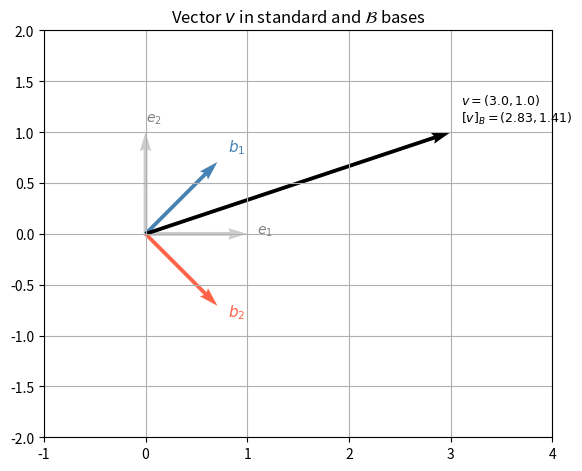

This figure's Python source:
import numpy as np
import matplotlib.pyplot as plt
np.random.seed(1)

def coords(v, B):
    """
    Coordinates of v in the basis B.
    B : n x n matrix whose columns are basis vectors.
    Returns [v]_B = B^{-1} v.
    """
    return np.linalg.solve(B, v)

def from_coords(c, B):
    """Recover v from coordinates c in basis B: v = B c."""
    return B @ c


# --- Example: B = {(1,1), (1,-1)} / sqrt(2)  (orthonormal basis of R^2) ---
B = np.array([[1., 1.], [1., -1.]]) / np.sqrt(2)

v = np.array([3., 1.])
c = coords(v, B)
print('v in standard basis:', v)
print('v in basis B:       ', np.round(c, 4))
print('Reconstruct v from coords:', np.round(from_coords(c, B), 4))
print('Match:', np.allclose(from_coords(c, B), v))

# Visualise: v decomposed in both bases
fig, ax = plt.subplots(figsize=(6, 6))
colors = ['steelblue', 'tomato']

# Standard basis vectors and v
for e, lbl, col in [(np.array([1.,0.]),'$e_1$','gray'), (np.array([0.,1.]),'$e_2$','gray')]:
    ax.quiver(0,0,*e, color=col, angles='xy', scale_units='xy', scale=1, alpha=0.4)
    ax.text(*(e*1.1), lbl, fontsize=10, color=col)

# Basis B vectors
for i, (bi, col) in enumerate(zip(B.T, ['steelblue','tomato'])):
    ax.quiver(0,0,*bi, color=col, angles='xy', scale_units='xy', scale=1, lw=2)
    ax.text(*(bi*1.15), f'$b_{i+1}$', fontsize=11, color=col)

# Vector v decomposed in B
ax.quiver(0,0,*v, color='black', angles='xy', scale_units='xy', scale=1, lw=2.5)
ax.text(*(v+0.1), f'$v=({v[0]},{v[1]})$\n$[v]_B=({c[0]:.2f},{c[1]:.2f})$', fontsize=9)

ax.set_xlim(-1, 4); ax.set_ylim(-2, 2); ax.set_aspect('equal'); ax.grid(True)
ax.set_title('Vector $v$ in standard and $\\mathcal{B}$ bases')
plt.tight_layout(); plt.show()

# A = rotation by pi/4
theta = np.pi / 4
A = np.array([[np.cos(theta), -np.sin(theta)],
              [np.sin(theta),  np.cos(theta)]])

# Change-of-basis matrix P (columns = new basis vectors)
P = np.array([[1., 0.], [1., 1.]])   # non-standard basis
P_inv = np.linalg.inv(P)

A_prime = P_inv @ A @ P
print('A  (standard basis) ='); print(np.round(A, 4))
print('\nA\' = P^{-1}AP (B-basis) ='); print(np.round(A_prime, 4))

# Verify: applying A to v in standard coords == converting, applying A', converting back
v = np.array([2., 1.])
lhs = A @ v
rhs = P @ (A_prime @ P_inv @ v)
print('\nA v                  =', np.round(lhs, 4))
print('P A\' P^{-1} v         =', np.round(rhs, 4))
print('Same result:', np.allclose(lhs, rhs))

A_diag = np.array([[3., 1.],
                   [0., 2.]], dtype=float)

# Find eigenvalues and eigenvectors
eigenvalues, eigenvectors = np.linalg.eig(A_diag)
print('Eigenvalues:', eigenvalues)
print('Eigenvectors (columns):')
print(eigenvectors)

P_eig = eigenvectors   # change-of-basis matrix
Lambda = P_eig @ A_diag @ np.linalg.inv(P_eig)    # wrong order!
Lambda = np.linalg.inv(P_eig) @ A_diag @ P_eig
print('\nP^{-1} A P =')
print(np.round(Lambda, 8))
print('Is diagonal:', np.allclose(Lambda, np.diag(np.diag(Lambda))))
print('Diagonal entries = eigenvalues?', np.allclose(np.sort(np.diag(Lambda)), np.sort(eigenvalues)))

def matrix_power_via_diag(A, k):
    """
    Compute A^k using diagonalisation A = P Lambda P^{-1}.
    Only valid for diagonalisable matrices.
    """
    lam, P = np.linalg.eig(A)
    P_inv = np.linalg.inv(P)
    Lambda_k = np.diag(lam**k)
    return (P @ Lambda_k @ P_inv).real


M = np.array([[1., 1.], [1., 0.]])

# Check against np.linalg.matrix_power
for k in [5, 10, 20, 30]:
    Mk_diag = matrix_power_via_diag(M, k)
    Mk_np   = np.linalg.matrix_power(M, k)
    F_k = int(round(Mk_np[1, 0]))   # F_k
    F_k1= int(round(Mk_np[0, 0]))   # F_{k+1}
    print(f'k={k:2d}:  F_{k} = {F_k:8d},  F_{k+1} = {F_k1:8d},  diag match: {np.allclose(Mk_diag, Mk_np, atol=0.5)}')

# Derive the Binet formula analytically
# M has eigenvalues phi = (1+sqrt(5))/2 (golden ratio) and psi = (1-sqrt(5))/2
phi = (1 + np.sqrt(5)) / 2
psi = (1 - np.sqrt(5)) / 2

print(f'Eigenvalues of M: phi = {phi:.6f}, psi = {psi:.6f}')
print(f'phi + psi = {phi+psi:.0f}  (should be 1 = trace(M))')
print(f'phi * psi = {phi*psi:.0f}  (should be -1 = det(M))')

# Binet formula: F_n = (phi^n - psi^n) / sqrt(5)
def binet(n):
    return (phi**n - psi**n) / np.sqrt(5)

print('\nBinet formula vs recurrence:')
F = [0, 1]
for i in range(2, 15):
    F.append(F[-1] + F[-2])
for n in range(1, 15):
    F_binet = round(binet(n))
    print(f'  F_{n:2d} = {F[n]:4d}  (Binet: {binet(n):.4f} -> rounded: {F_binet:4d})  match: {F_binet == F[n]}')

# Trace and determinant are preserved under similarity
A_rand = np.random.randn(4, 4)
P_rand = np.random.randn(4, 4)
A_prime_rand = np.linalg.inv(P_rand) @ A_rand @ P_rand

print('Similarity invariants:')
print(f'  tr(A)  = {np.trace(A_rand):.6f},   tr(A\') = {np.trace(A_prime_rand):.6f}')
print(f'  det(A) = {np.linalg.det(A_rand):.6f},   det(A\') = {np.linalg.det(A_prime_rand):.6f}')
print(f'  Eigenvalues of A:  ', np.round(sorted(np.linalg.eigvals(A_rand).real), 4))
print(f'  Eigenvalues of A\': ', np.round(sorted(np.linalg.eigvals(A_prime_rand).real), 4))
